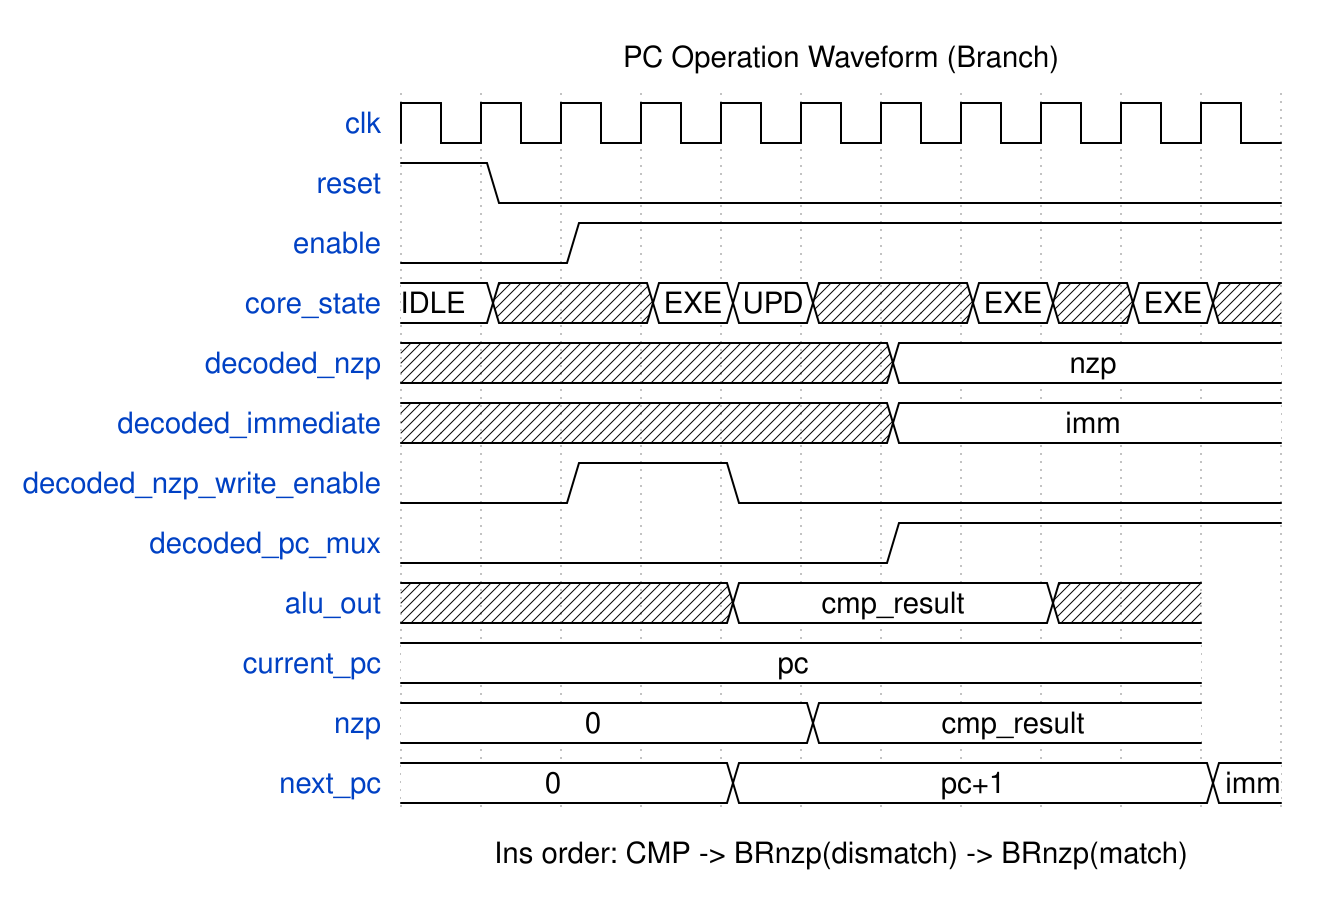

Write the WaveJSON whose rendering is this waveform diagram.

{
    "signal": [
      {"name": "clk", "wave": "p.........."},
      {"name": "reset", "wave": "10........."},
      {"name": "enable", "wave": "0.1........"},
      {"name": "core_state", "wave": "=x.==x.=x=x", "data": ["IDLE", "EXE", "UPD", "EXE", "EXE"]},
      {"name": "decoded_nzp", "wave": "x.....=....", "data": ["nzp"]},
      {"name": "decoded_immediate", "wave": "x.....=....", "data": ["imm"]},
      {"name": "decoded_nzp_write_enable", "wave": "0.1.0......"},
      {"name": "decoded_pc_mux", "wave": "0.....1...."},
      {"name": "alu_out", "wave": "x...=...x.", "data": ["cmp_result"]},
      {"name": "current_pc", "wave": "=.........", "data": ["pc"]},
      {"name": "nzp", "wave": "=....=....", "data": ["0", "cmp_result"]},
      {"name": "next_pc", "wave": "=...=.....=", "data": ["0", "pc+1", "imm"]}
    ],
    "head": {
      "text": "PC Operation Waveform (Branch)"
    },
      "foot": {
        "text": "Ins order: CMP -> BRnzp(dismatch) -> BRnzp(match)"
    },
  }